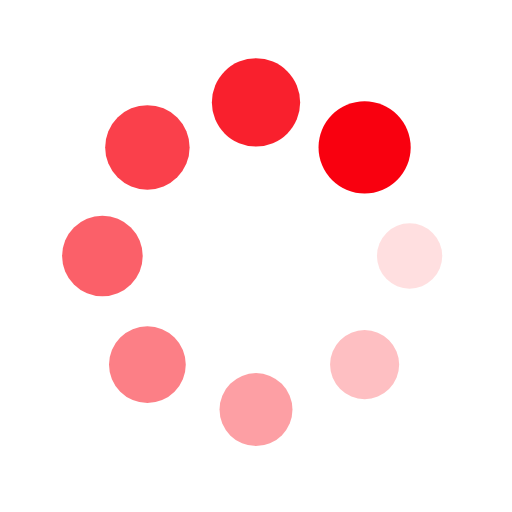
t = 0.00 s
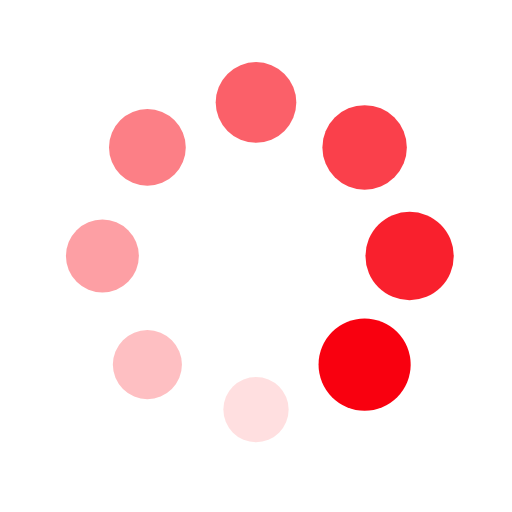
t = 0.25 s
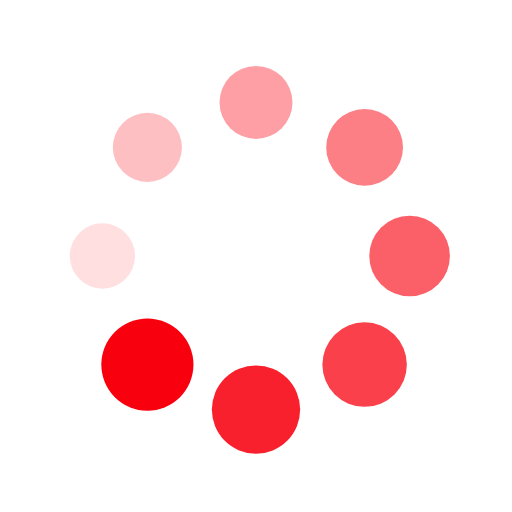
t = 0.50 s
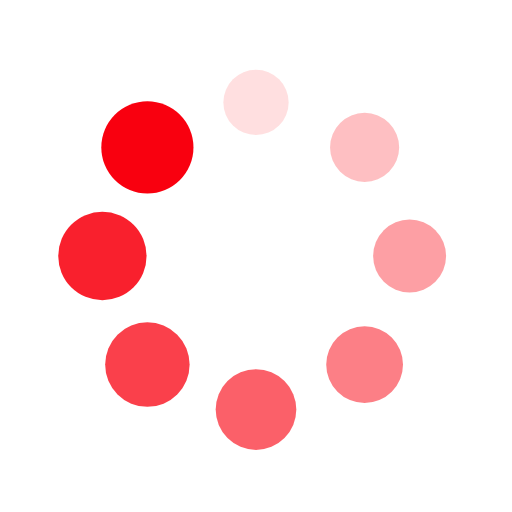
t = 0.75 s

The animated SVG that drew these frames (rendered in a browser with its animation timeline set to each time). Animation: 16 SMIL elements (animate=8,animateTransform=8); one cycle of 1.00 s, repeats indefinitely.

<?xml version="1.0" encoding="utf-8"?>
<svg xmlns="http://www.w3.org/2000/svg" xmlns:xlink="http://www.w3.org/1999/xlink" style="margin: auto; background: none; display: block; shape-rendering: auto;" width="200px" height="200px" viewBox="0 0 100 100" preserveAspectRatio="xMidYMid">
<g transform="translate(80,50)">
<g transform="rotate(0)">
<circle cx="0" cy="0" r="6" fill="#f9000f" fill-opacity="1">
  <animateTransform attributeName="transform" type="scale" begin="-0.875s" values="1.5 1.5;1 1" keyTimes="0;1" dur="1s" repeatCount="indefinite"></animateTransform>
  <animate attributeName="fill-opacity" keyTimes="0;1" dur="1s" repeatCount="indefinite" values="1;0" begin="-0.875s"></animate>
</circle>
</g>
</g><g transform="translate(71.21320343559643,71.21320343559643)">
<g transform="rotate(45)">
<circle cx="0" cy="0" r="6" fill="#f9000f" fill-opacity="0.875">
  <animateTransform attributeName="transform" type="scale" begin="-0.75s" values="1.5 1.5;1 1" keyTimes="0;1" dur="1s" repeatCount="indefinite"></animateTransform>
  <animate attributeName="fill-opacity" keyTimes="0;1" dur="1s" repeatCount="indefinite" values="1;0" begin="-0.75s"></animate>
</circle>
</g>
</g><g transform="translate(50,80)">
<g transform="rotate(90)">
<circle cx="0" cy="0" r="6" fill="#f9000f" fill-opacity="0.75">
  <animateTransform attributeName="transform" type="scale" begin="-0.625s" values="1.5 1.5;1 1" keyTimes="0;1" dur="1s" repeatCount="indefinite"></animateTransform>
  <animate attributeName="fill-opacity" keyTimes="0;1" dur="1s" repeatCount="indefinite" values="1;0" begin="-0.625s"></animate>
</circle>
</g>
</g><g transform="translate(28.786796564403577,71.21320343559643)">
<g transform="rotate(135)">
<circle cx="0" cy="0" r="6" fill="#f9000f" fill-opacity="0.625">
  <animateTransform attributeName="transform" type="scale" begin="-0.5s" values="1.5 1.5;1 1" keyTimes="0;1" dur="1s" repeatCount="indefinite"></animateTransform>
  <animate attributeName="fill-opacity" keyTimes="0;1" dur="1s" repeatCount="indefinite" values="1;0" begin="-0.5s"></animate>
</circle>
</g>
</g><g transform="translate(20,50.00000000000001)">
<g transform="rotate(180)">
<circle cx="0" cy="0" r="6" fill="#f9000f" fill-opacity="0.5">
  <animateTransform attributeName="transform" type="scale" begin="-0.375s" values="1.5 1.5;1 1" keyTimes="0;1" dur="1s" repeatCount="indefinite"></animateTransform>
  <animate attributeName="fill-opacity" keyTimes="0;1" dur="1s" repeatCount="indefinite" values="1;0" begin="-0.375s"></animate>
</circle>
</g>
</g><g transform="translate(28.78679656440357,28.786796564403577)">
<g transform="rotate(225)">
<circle cx="0" cy="0" r="6" fill="#f9000f" fill-opacity="0.375">
  <animateTransform attributeName="transform" type="scale" begin="-0.25s" values="1.5 1.5;1 1" keyTimes="0;1" dur="1s" repeatCount="indefinite"></animateTransform>
  <animate attributeName="fill-opacity" keyTimes="0;1" dur="1s" repeatCount="indefinite" values="1;0" begin="-0.25s"></animate>
</circle>
</g>
</g><g transform="translate(49.99999999999999,20)">
<g transform="rotate(270)">
<circle cx="0" cy="0" r="6" fill="#f9000f" fill-opacity="0.25">
  <animateTransform attributeName="transform" type="scale" begin="-0.125s" values="1.5 1.5;1 1" keyTimes="0;1" dur="1s" repeatCount="indefinite"></animateTransform>
  <animate attributeName="fill-opacity" keyTimes="0;1" dur="1s" repeatCount="indefinite" values="1;0" begin="-0.125s"></animate>
</circle>
</g>
</g><g transform="translate(71.21320343559643,28.78679656440357)">
<g transform="rotate(315)">
<circle cx="0" cy="0" r="6" fill="#f9000f" fill-opacity="0.125">
  <animateTransform attributeName="transform" type="scale" begin="0s" values="1.5 1.5;1 1" keyTimes="0;1" dur="1s" repeatCount="indefinite"></animateTransform>
  <animate attributeName="fill-opacity" keyTimes="0;1" dur="1s" repeatCount="indefinite" values="1;0" begin="0s"></animate>
</circle>
</g>
</g>
<!-- [ldio] generated by https://loading.io/ --></svg>
